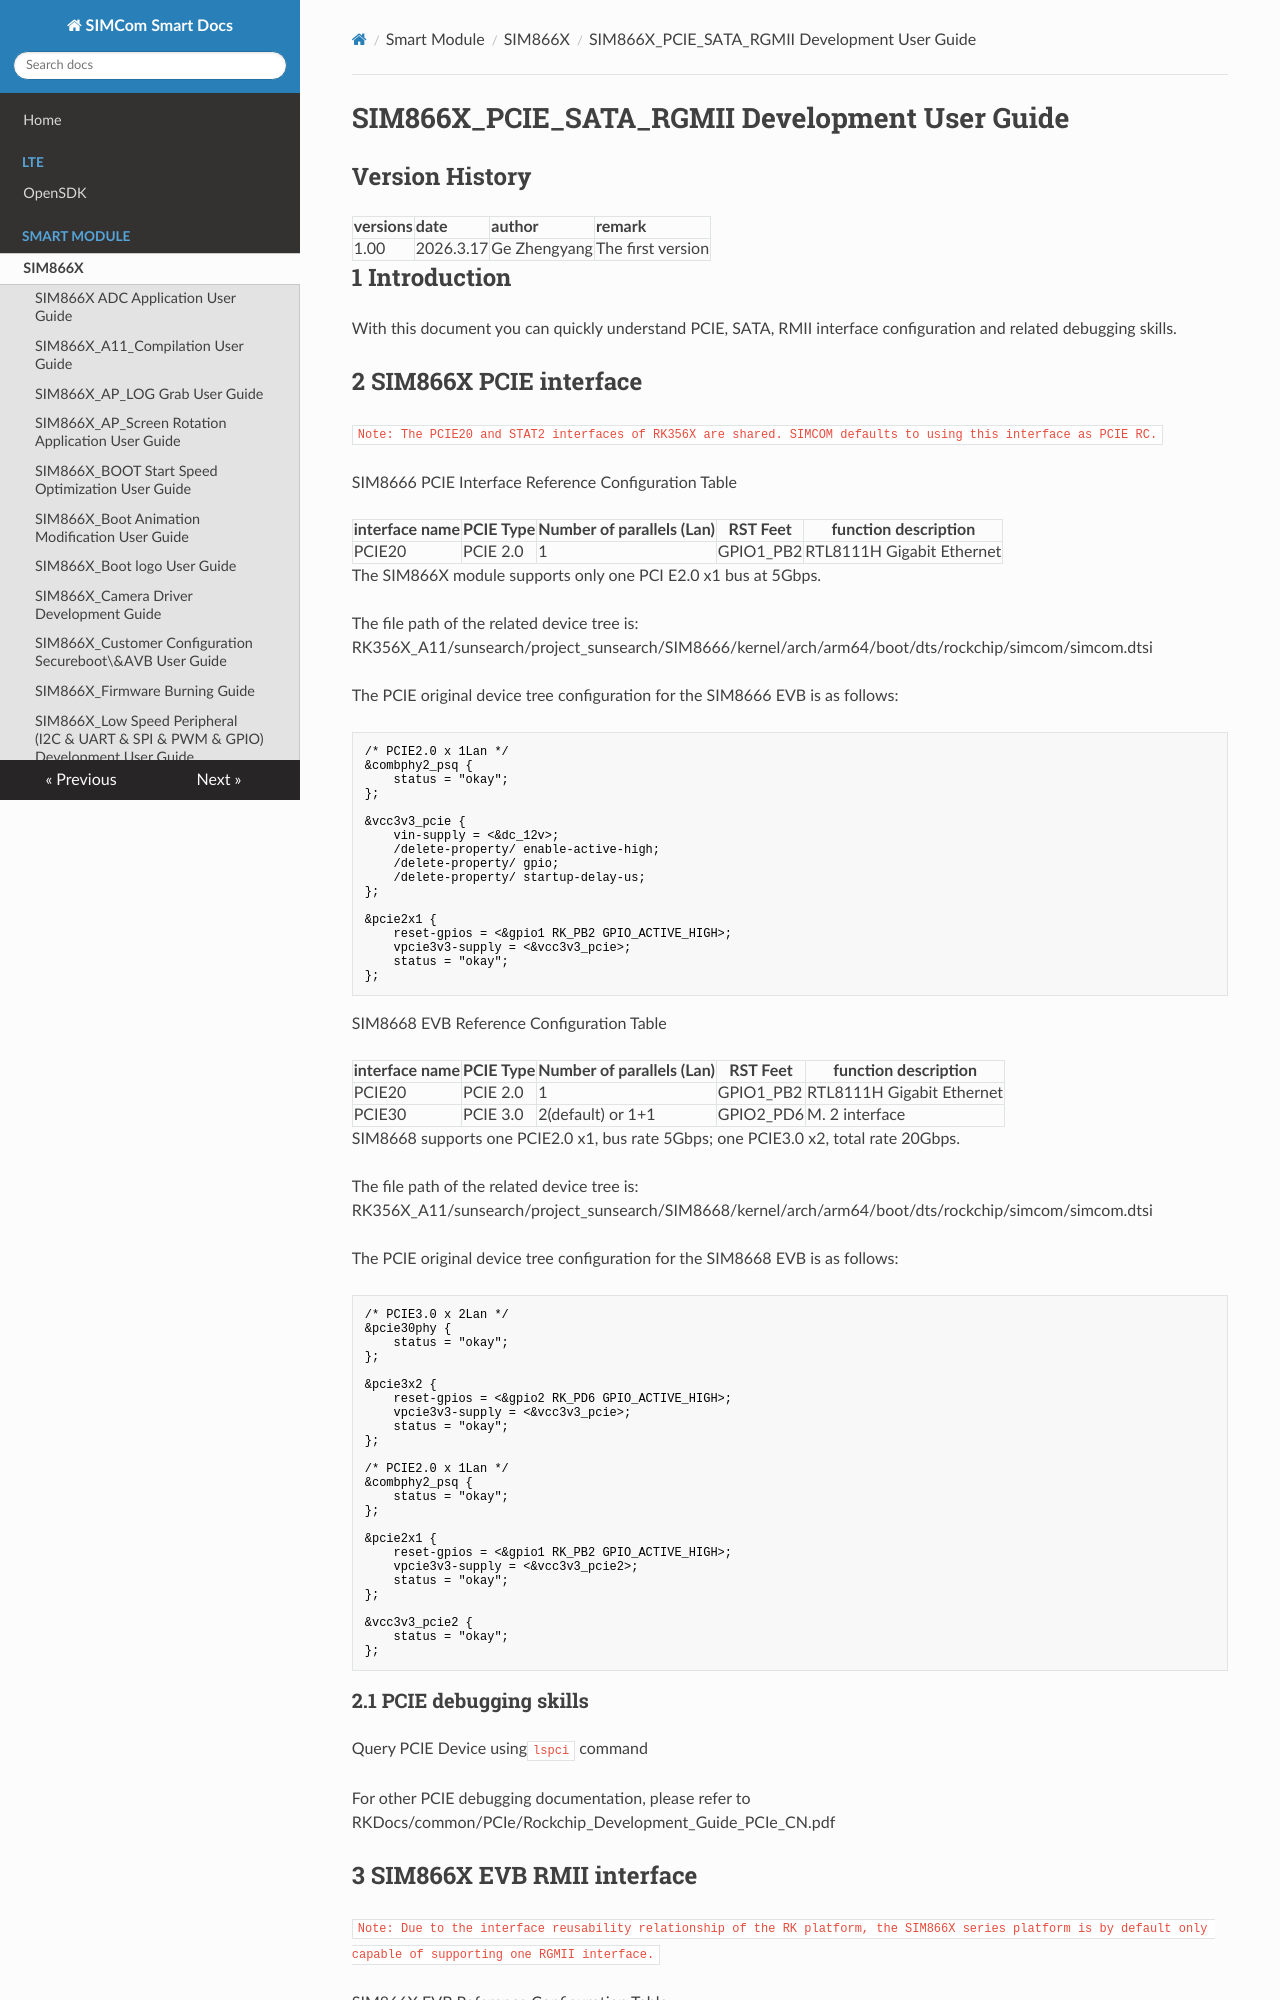

repository: SIMComWireless/SIMCom-Smart-Docs · page: Smart Module/SIM866X/SIM866X_PCIE_SATA_RGMII Development User Guide_V1.00/index.html · generator: mkdocs

# SIM866X_PCIE_SATA_RGMII Development User Guide



## **Version History**

| **versions**|**date**|**author**|**remark**|
| :------- | :-------- | :------- | :------- |
| 1.00     |2026.3.17|Ge Zhengyang| The first version|



## 1 Introduction

With this document you can quickly understand PCIE, SATA, RMII interface configuration and related debugging skills.



## 2 SIM866X PCIE interface

`Note: The PCIE20 and STAT2 interfaces of RK356X are shared. SIMCOM defaults to using this interface as PCIE RC.`

SIM8666 PCIE Interface Reference Configuration Table

| interface name| PCIE Type| Number of parallels (Lan)| RST Feet     | function description            |
| -------- | -------- | --------------- | --------- | ------------------- |
| PCIE20   |  PCIE 2.0 | 1               |  GPIO1_PB2 |RTL8111H Gigabit Ethernet|

The SIM866X module supports only one PCI E2.0 x1 bus at 5Gbps.



The file path of the related device tree is: RK356X_A11/sunsearch/project_sunsearch/SIM8666/kernel/arch/arm64/boot/dts/rockchip/simcom/simcom.dtsi

The PCIE original device tree configuration for the SIM8666 EVB is as follows:

~~~
/* PCIE2.0 x 1Lan */
&combphy2_psq {
	status = "okay";
};

&vcc3v3_pcie {
	vin-supply = <&dc_12v>;
	/delete-property/ enable-active-high;
	/delete-property/ gpio;
	/delete-property/ startup-delay-us;
};

&pcie2x1 {
	reset-gpios = <&gpio1 RK_PB2 GPIO_ACTIVE_HIGH>;
	vpcie3v3-supply = <&vcc3v3_pcie>;
	status = "okay";
};
~~~



SIM8668 EVB Reference Configuration Table

| interface name| PCIE Type| Number of parallels (Lan)| RST Feet     | function description            |
| -------- | -------- | --------------- | --------- | ------------------- |
| PCIE20   |  PCIE 2.0 | 1               |  GPIO1_PB2 |RTL8111H Gigabit Ethernet|
| PCIE30   |  PCIE 3.0 |2(default) or 1+1|  GPIO2_PD6 |M. 2 interface             |

SIM8668 supports one PCIE2.0 x1, bus rate 5Gbps; one PCIE3.0 x2, total rate 20Gbps.



The file path of the related device tree is: RK356X_A11/sunsearch/project_sunsearch/SIM8668/kernel/arch/arm64/boot/dts/rockchip/simcom/simcom.dtsi

The PCIE original device tree configuration for the SIM8668 EVB is as follows:

~~~
/* PCIE3.0 x 2Lan */
&pcie30phy {
	status = "okay";
};

&pcie3x2 {
	reset-gpios = <&gpio2 RK_PD6 GPIO_ACTIVE_HIGH>;
	vpcie3v3-supply = <&vcc3v3_pcie>;
	status = "okay";
};

/* PCIE2.0 x 1Lan */
&combphy2_psq {
	status = "okay";
};

&pcie2x1 {
	reset-gpios = <&gpio1 RK_PB2 GPIO_ACTIVE_HIGH>;
	vpcie3v3-supply = <&vcc3v3_pcie2>;
	status = "okay";
};

&vcc3v3_pcie2 {
	status = "okay";
};
~~~



### 2.1 PCIE debugging skills

Query PCIE Device using`lspci` command

For other PCIE debugging documentation, please refer to RKDocs/common/PCIe/Rockchip_Development_Guide_PCIe_CN.pdf
